The GitHub repository HYPExREAL/klasifikasi-banjir contains a labelled image folder "dataset" with 2 categories: banjir, bukan banjir. Examples follow, each with its label.

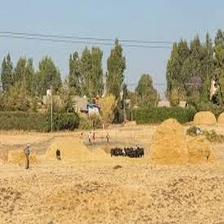
Label: bukan banjir

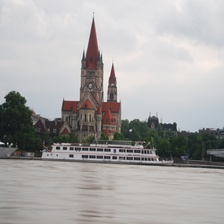
Label: banjir

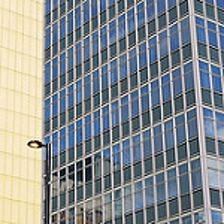
Label: bukan banjir

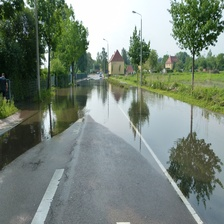
Label: banjir

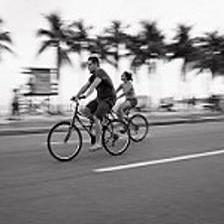
Label: bukan banjir

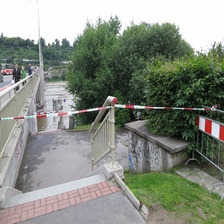
Label: banjir
